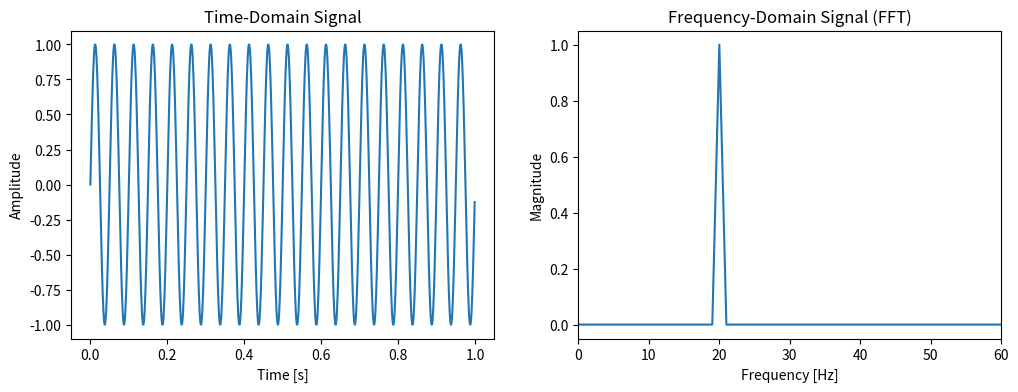
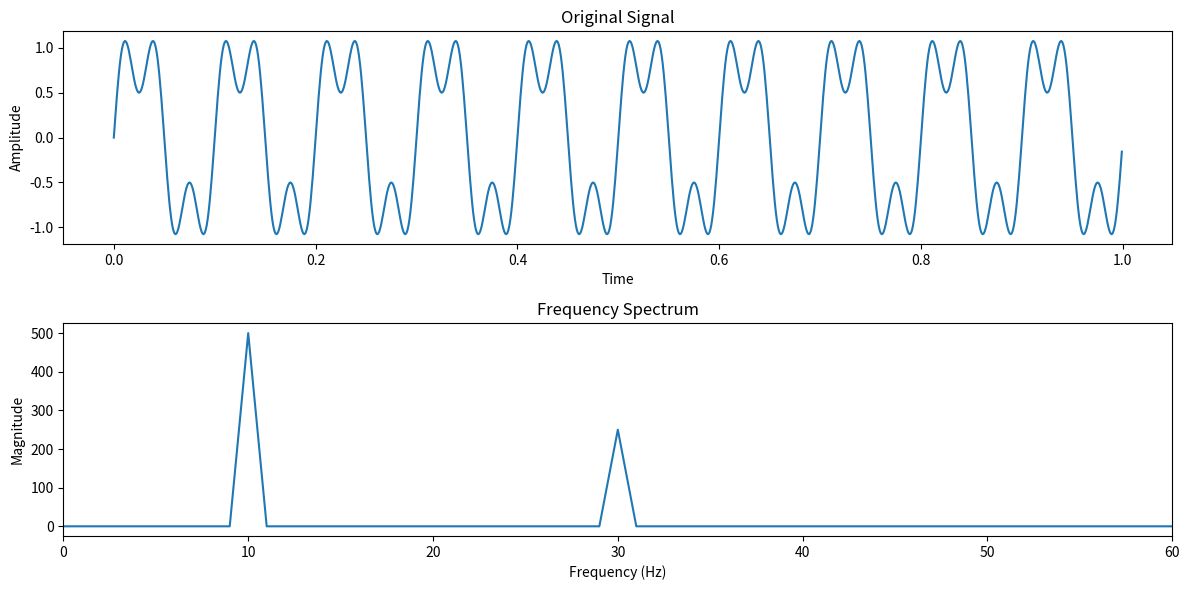
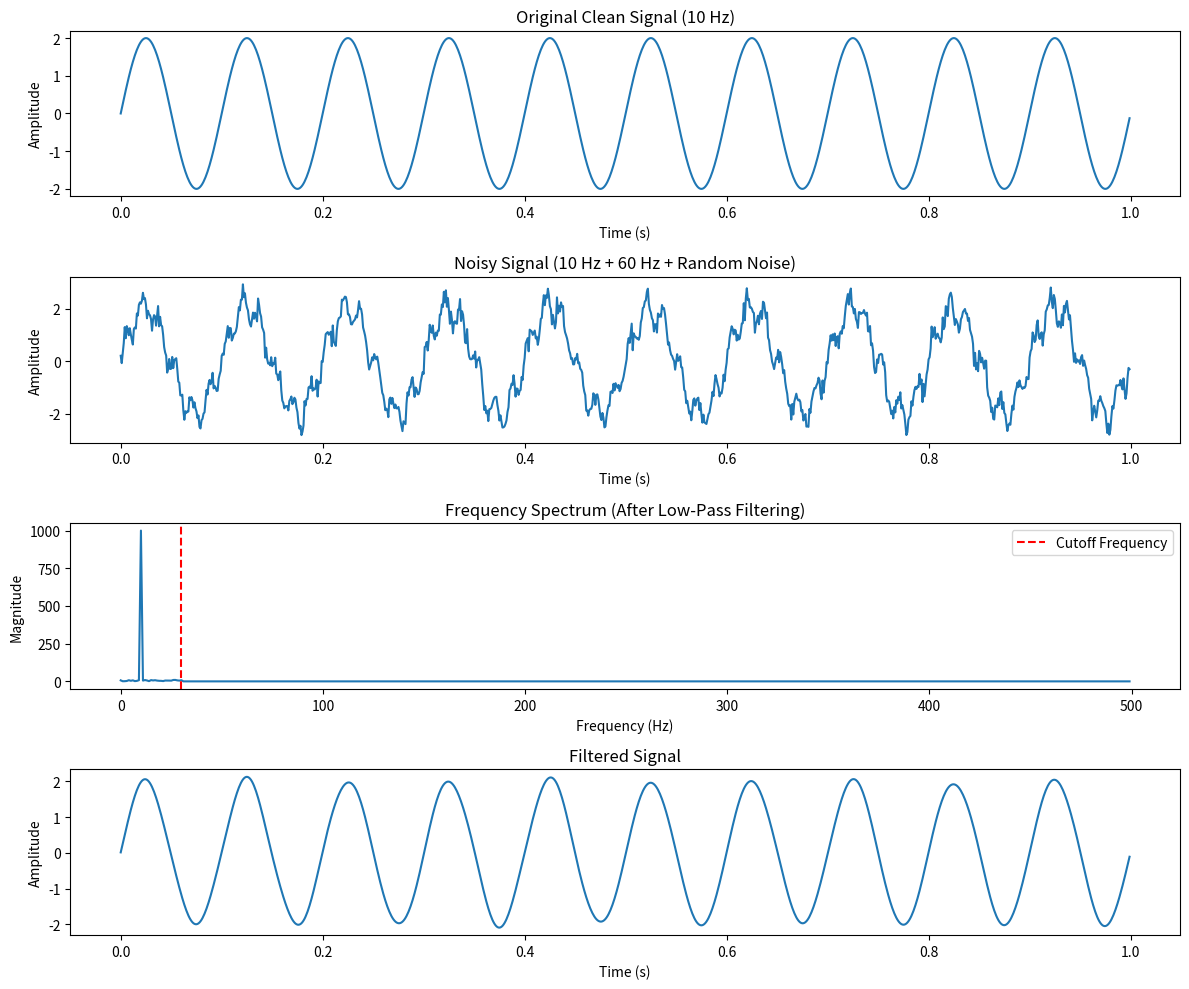
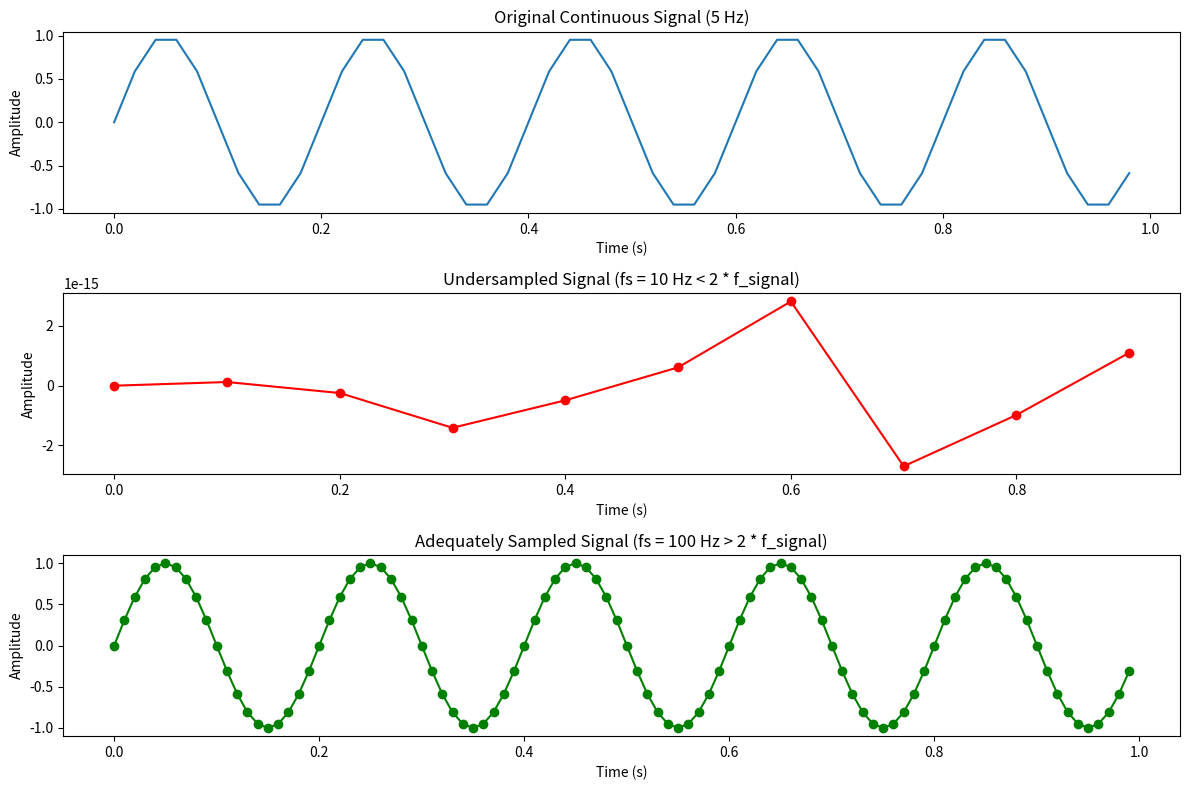

The script that saved these images, in order:
import numpy as np
import matplotlib.pyplot as plt
from scipy.fftpack import fft, ifft

%matplotlib inline

# Importing required libraries
import numpy as np
import matplotlib.pyplot as plt
from scipy.fft import fft, fftfreq

# Define a simple sine wave signal
sampling_rate = 1000  # Samples per second
T = 1.0 / sampling_rate  # Sampling interval
x = np.linspace(0.0, 1.0, sampling_rate, endpoint=False)
freq = 20  # Frequency of the signal in Hz
signal = np.sin(2 * np.pi * freq * x)

# Compute the FFT
fft_result = fft(signal)
fft_freq = fftfreq(sampling_rate, T)

# Plot the signal and its FFT
fig, (ax1, ax2) = plt.subplots(1, 2, figsize=(12, 4))
ax1.plot(x, signal)
ax1.set_title('Time-Domain Signal')
ax1.set_xlabel('Time [s]')
ax1.set_ylabel('Amplitude')

# Modify the FFT plot to span from 0 to 60 Hz
ax2.plot(fft_freq[:sampling_rate // 2], 2.0 / sampling_rate * np.abs(fft_result[:sampling_rate // 2]))
ax2.set_title('Frequency-Domain Signal (FFT)')
ax2.set_xlabel('Frequency [Hz]')
ax2.set_ylabel('Magnitude')
ax2.set_xlim(0, 60)  # Set x-axis limit from 0 to 60 Hz

plt.show()

# The FFT graph shows a peak at 45 Hz, indicating that the signal's main frequency component is 45 Hz.

# Generate a signal
t = np.linspace(0, 1, 1000, endpoint=False)

freq1=10
amp1=1

freq2=30
amp2=0.5

signal = amp1 * np.sin(2 * np.pi * freq1 * t) + amp2 * np.sin(2 * np.pi * freq2 * t)

# Compute the Fourier transform
fft_result = fft(signal)
frequencies = np.fft.fftfreq(len(t), t[1] - t[0])

# Plot the original signal and its frequency spectrum
plt.figure(figsize=(12, 6))
plt.subplot(2, 1, 1)
plt.plot(t, signal)
plt.title('Original Signal')
plt.xlabel('Time')
plt.ylabel('Amplitude')

plt.subplot(2, 1, 2)
plt.plot(frequencies[:len(frequencies)//2], np.abs(fft_result)[:len(frequencies)//2])
plt.title('Frequency Spectrum')
plt.xlabel('Frequency (Hz)')
plt.ylabel('Magnitude')
plt.xlim(0, 60)  # Set x-axis limit to 60 Hz
plt.tight_layout()
plt.show()

#  Removing 60 Hz Noise with a Low-Pass Filter

# Generate a signal with 60 Hz noise (simulating power line interference)
t = np.linspace(0, 1, 1000, endpoint=False)
clean_signal = 2 * np.sin(2 * np.pi * 10 * t)  # 10 Hz sine wave
noise_60hz = 0.5 * np.sin(2 * np.pi * 60 * t)  # 60 Hz noise
noisy_signal = clean_signal + noise_60hz + 0.2 * np.random.normal(size=len(t))

# Compute the Fourier transform
fft_result = fft(noisy_signal)
frequencies = np.fft.fftfreq(len(t), t[1] - t[0])

# Apply a low-pass filter to remove 60 Hz noise
cutoff_frequency = 30  # Hz
fft_result[np.abs(frequencies) > cutoff_frequency] = 0

# Compute the inverse Fourier transform
filtered_signal = ifft(fft_result).real

# Plot the results
plt.figure(figsize=(12, 10))

plt.subplot(4, 1, 1)
plt.plot(t, clean_signal)
plt.title('Original Clean Signal (10 Hz)')
plt.xlabel('Time (s)')
plt.ylabel('Amplitude')

plt.subplot(4, 1, 2)
plt.plot(t, noisy_signal)
plt.title('Noisy Signal (10 Hz + 60 Hz + Random Noise)')
plt.xlabel('Time (s)')
plt.ylabel('Amplitude')

plt.subplot(4, 1, 3)
plt.plot(frequencies[:len(frequencies)//2], np.abs(fft_result)[:len(frequencies)//2])
plt.title('Frequency Spectrum (After Low-Pass Filtering)')
plt.xlabel('Frequency (Hz)')
plt.ylabel('Magnitude')
plt.axvline(x=cutoff_frequency, color='r', linestyle='--', label='Cutoff Frequency')
plt.legend()

plt.subplot(4, 1, 4)
plt.plot(t, filtered_signal)
plt.title('Filtered Signal')
plt.xlabel('Time (s)')
plt.ylabel('Amplitude')

plt.tight_layout()
plt.show()

# Calculate and print the Signal-to-Noise Ratio (SNR) before and after filtering
def calculate_snr(signal, noise):
    return 10 * np.log10(np.sum(signal**2) / np.sum(noise**2))

snr_before = calculate_snr(clean_signal, noisy_signal - clean_signal)
snr_after = calculate_snr(clean_signal, filtered_signal - clean_signal)

print(f"SNR before filtering: {snr_before:.2f} dB")
print(f"SNR after filtering: {snr_after:.2f} dB")
print(f"SNR improvement: {snr_after - snr_before:.2f} dB")


# Example demonstrating the Nyquist frequency for discrete signals

# Import necessary libraries
import numpy as np
import matplotlib.pyplot as plt

def demonstrate_nyquist_frequency(sample_rate,fs_low, fs_adequate):
    # Set up the sampling parameters
    duration = 1.0  # seconds
    f_signal = 5  # Hz, frequency of the signal

    # Generate time arrays
    t_low = np.linspace(0, duration, int(fs_low * duration), endpoint=False)
    t_adequate = np.linspace(0, duration, int(fs_adequate * duration), endpoint=False)

    # Generate the original continuous signal
    t_continuous = np.linspace(0, duration, sample_rate, endpoint=False)
    signal_continuous = np.sin(2 * np.pi * f_signal * t_continuous)

    # Sample the signal at different rates
    signal_low = np.sin(2 * np.pi * f_signal * t_low)
    signal_adequate = np.sin(2 * np.pi * f_signal * t_adequate)

    # Plot the results
    plt.figure(figsize=(12, 8))

    plt.subplot(3, 1, 1)
    plt.plot(t_continuous, signal_continuous)
    plt.title('Original Continuous Signal (5 Hz)')
    plt.xlabel('Time (s)')
    plt.ylabel('Amplitude')

    plt.subplot(3, 1, 2)
    plt.plot(t_low, signal_low, 'ro-')
    plt.title(f'Undersampled Signal (fs = {fs_low} Hz < 2 * f_signal)')
    plt.xlabel('Time (s)')
    plt.ylabel('Amplitude')

    plt.subplot(3, 1, 3)
    plt.plot(t_adequate, signal_adequate, 'go-')
    plt.title(f'Adequately Sampled Signal (fs = {fs_adequate} Hz > 2 * f_signal)')
    plt.xlabel('Time (s)')
    plt.ylabel('Amplitude')

    plt.tight_layout()
    plt.show()

    print(f"Nyquist frequency: {f_signal * 2} Hz")
    print(f"Sampling frequency for undersampling: {fs_low} Hz")
    print(f"Sampling frequency for adequate sampling: {fs_adequate} Hz")

# Call the function with the desired sampling rates
demonstrate_nyquist_frequency(50,10,100)